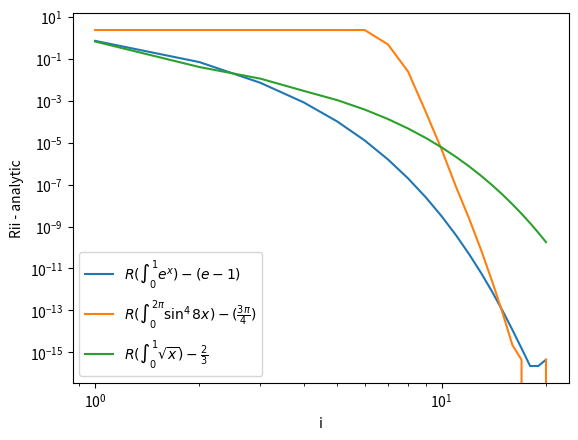

Here is the Python script that generated this plot:
# -*- coding: utf-8 -*-

import numpy as np
import matplotlib.pyplot as plt


def romberg(a, b, nmax, func):
    """
    Romberg integration.
    Arguments:
    a, b: Integration interval
    nmax: Number of slices
    func: Function to integrate
    """
    R = np.zeros((nmax, nmax), float)
    for n in range(0, nmax): # calculate terms iteratively
        N = 2 ** n
        R[n, 0] = trapezoidal(a, b, N, func)
        for j in range(0, n):
            R[n, j + 1] = R[n, j] + 1.0 / (4 ** (j + 1) - 1) * (R[n, j] - R[n - 1, j])
    return R[nmax - 1, nmax - 1], R


def trapezoidal(a, b, N, func):
    """
    trapezoidal area calculation.
    """
    x, h = np.linspace(a, b, N + 1, retstep=True)
    function_values = func(x) # generate array of sampled function values
    if function_values[1:N].size > 0:
        s = np.sum(function_values[1:N])
    else:
        s = 0
    s = h / 2 * (function_values[0] + function_values[N - 1]) + h * s
    return s


def f1(x):
    return np.exp(x)


def f2(x):
    return np.sin(8 * x) ** 4


def f3(x):
    return np.sqrt(x)


analytic1 = np.exp(1) - 1
analytic2 = 3 * np.pi / 4
analytic3 = 2 / 3

n = 20

result_1, R1 = romberg(0, 1, n, f1)
result_2, R2 = romberg(0, 2 * np.pi, n, f2)
result_3, R3 = romberg(0, 1, n, f3)

# print(result_1, R1)
# print(result_2, R2)
# print(result_3, R3)

# calculate difference to analytical results
R1_ii_diff = np.abs(np.array([R1[i, i] for i in range(n)]) - analytic1)
R2_ii_diff = np.abs(np.array([R2[i, i] for i in range(n)]) - analytic2)
R3_ii_diff = np.abs(np.array([R3[i, i] for i in range(n)]) - analytic3)


def plotting(diff_array, label, ylabel="Rii - analytic", xlabel="i"):
    plt.loglog(np.arange(1, n + 1), diff_array, label=label)
    plt.xlabel("i")
    plt.ylabel(ylabel)


plotting(R1_ii_diff, label=r"$R(\int_0^1 e^{x}) - (e - 1)$")
plotting(R2_ii_diff, label=r"$R(\int_0^{2\pi} \sin^{4}{8x}) - (\frac{3 \pi}{4})$")
plotting(R3_ii_diff, label=r"$R(\int_0^1 \sqrt{x}) - \frac{2}{3}$")
plt.legend()
plt.savefig("romberg.png")
